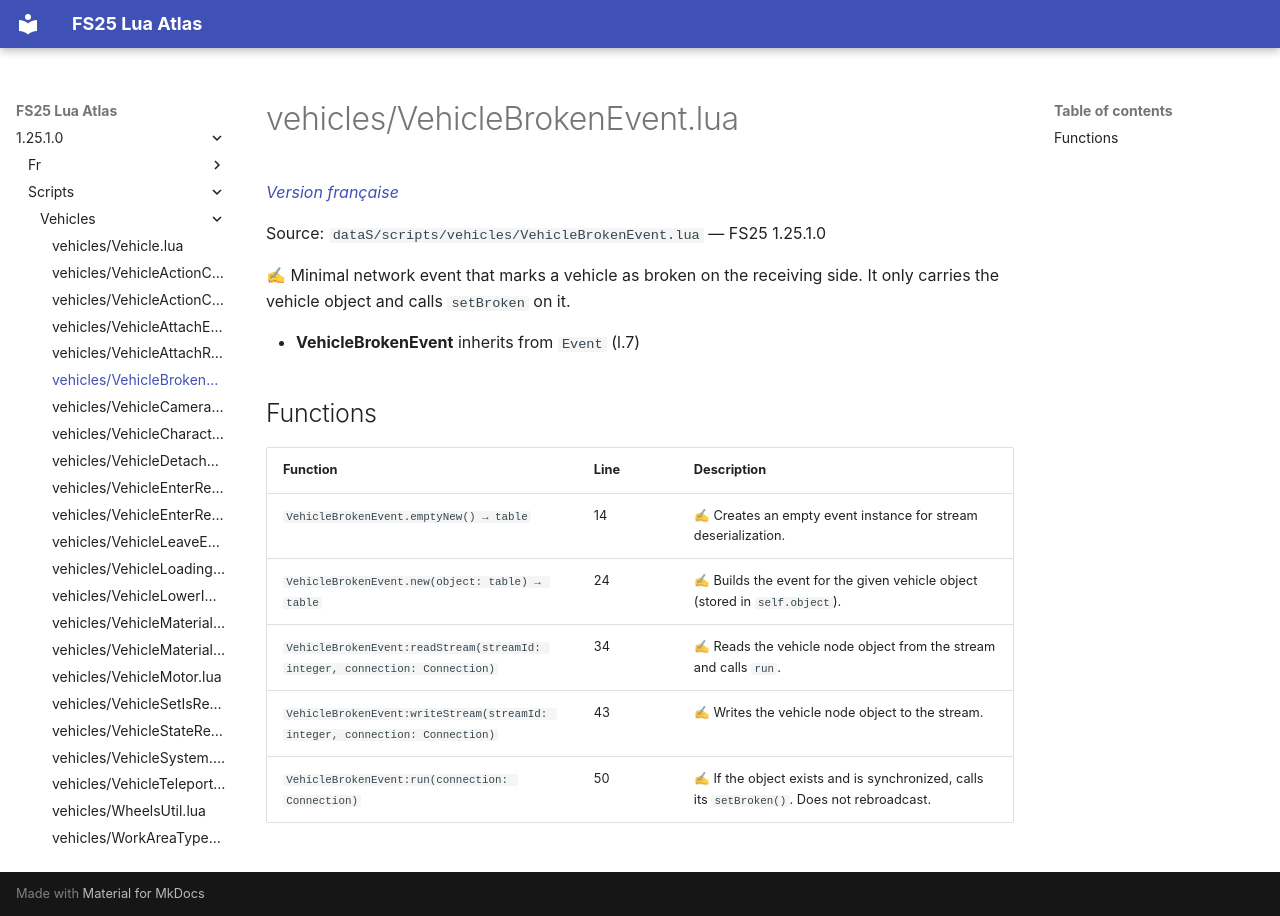

repository: Tim0219800/fs25-lua-atlas · page: 1.25.1.0/scripts/vehicles/VehicleBrokenEvent.html · generator: mkdocs

# vehicles/VehicleBrokenEvent.lua

*[Version française](../../fr/scripts/vehicles/VehicleBrokenEvent.md)*

Source: `dataS/scripts/vehicles/VehicleBrokenEvent.lua` — FS25 1.25.1.0

✍ Minimal network event that marks a vehicle as broken on the receiving side. It only carries the vehicle object and calls `setBroken` on it.

- **VehicleBrokenEvent** inherits from `Event` (l.7)

## Functions

| Function | Line | Description |
|---|---|---|
| `VehicleBrokenEvent.emptyNew() → table` | 14 | ✍ Creates an empty event instance for stream deserialization. |
| `VehicleBrokenEvent.new(object: table) → table` | 24 | ✍ Builds the event for the given vehicle object (stored in `self.object`). |
| `VehicleBrokenEvent:readStream(streamId: integer, connection: Connection)` | 34 | ✍ Reads the vehicle node object from the stream and calls `run`. |
| `VehicleBrokenEvent:writeStream(streamId: integer, connection: Connection)` | 43 | ✍ Writes the vehicle node object to the stream. |
| `VehicleBrokenEvent:run(connection: Connection)` | 50 | ✍ If the object exists and is synchronized, calls its `setBroken()`. Does not rebroadcast. |
